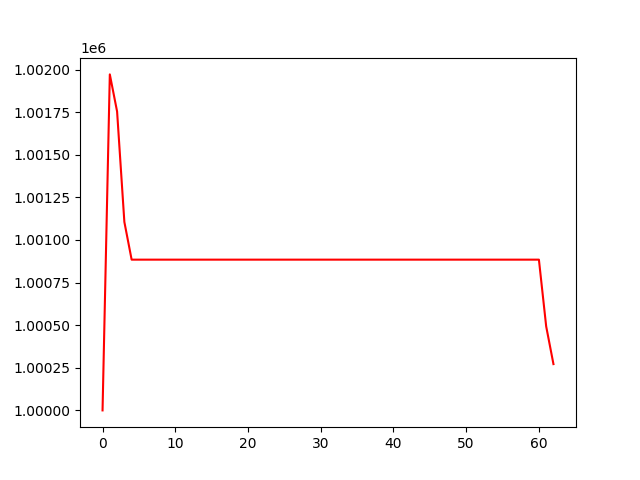

The file beside this chart, header and first rows:
, 0
0, 1000000
1, 1001971
2, 1001754
3, 1001106
4, 1000884
5, 1000884
6, 1000884
7, 1000884
8, 1000884
9, 1000884
10, 1000884
11, 1000884
12, 1000884
13, 1000884
14, 1000884
15, 1000884
16, 1000884
17, 1000884
18, 1000884
19, 1000884
20, 1000884
21, 1000884
22, 1000884
23, 1000884
24, 1000884
25, 1000884
26, 1000884
27, 1000884
28, 1000884
29, 1000884
30, 1000884
31, 1000884
32, 1000884
33, 1000884
34, 1000884
35, 1000884
36, 1000884
37, 1000884
38, 1000884
39, 1000884
40, 1000884
41, 1000884
42, 1000884
43, 1000884
44, 1000884
45, 1000884
46, 1000884
47, 1000884
48, 1000884
49, 1000884
50, 1000884
51, 1000884
52, 1000884
53, 1000884
54, 1000884
55, 1000884
56, 1000884
57, 1000884
58, 1000884
59, 1000884
... 3 more rows
